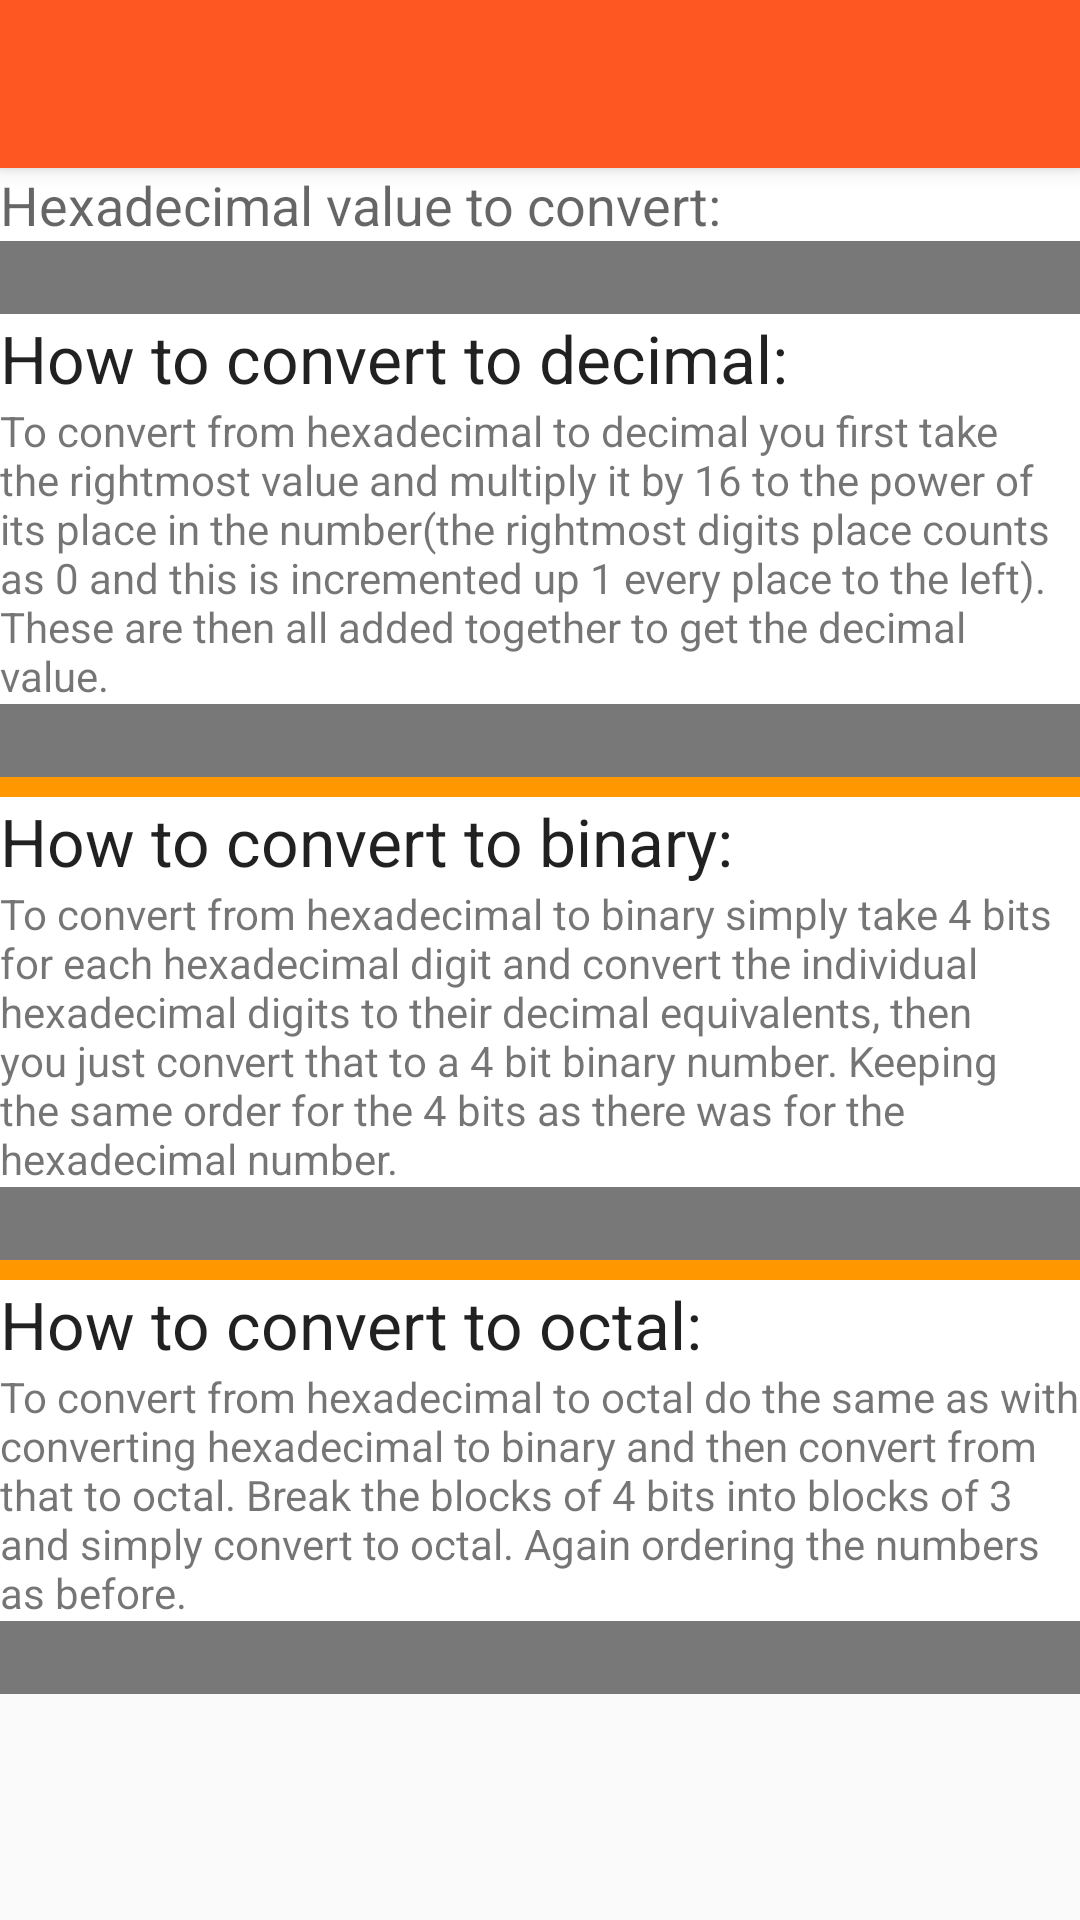

Android layout source for this screen:
<!-- AndroidManifest.xml: activity theme AppTheme -->
<!-- res/layout/activity_converter_howto_hexadecimal.xml -->
<?xml version="1.0" encoding="utf-8"?>
<ScrollView xmlns:android="http://schemas.android.com/apk/res/android"
    xmlns:app="http://schemas.android.com/apk/res-auto"
    android:layout_width="match_parent"
    android:layout_height="match_parent">

    <LinearLayout
        android:layout_width="match_parent"
        android:layout_height="match_parent"
        android:background="@color/orange"
        android:orientation="vertical">

        <android.support.v7.widget.Toolbar
            android:id="@+id/my_toolbar"
            android:layout_width="match_parent"
            android:layout_height="?attr/actionBarSize"
            android:background="?attr/colorPrimary"
            android:elevation="4dp"
            android:theme="@style/ThemeOverlay.AppCompat.ActionBar"
            app:theme="@style/ThemeOverlay.AppCompat.Dark.ActionBar" />


        <TextView
            android:id="@+id/textViewTitleConvert"
            android:layout_width="match_parent"
            android:layout_height="wrap_content"
            android:background="@color/white"
            android:text="Hexadecimal value to convert:"
            android:textAppearance="@style/TextAppearance.AppCompat.Medium" />

        <TextView
            android:id="@+id/textViewValueToConvert"
            android:layout_width="match_parent"
            android:layout_height="wrap_content"
            android:background="@color/grey"
            android:text=""
            android:textAppearance="@style/TextAppearance.AppCompat.Medium"
            android:textColor="@color/white" />

        <TextView
            android:layout_width="match_parent"
            android:layout_height="wrap_content"
            android:background="@color/white"
            android:text="How to convert to decimal:"
            android:textAppearance="@style/TextAppearance.AppCompat.Large" />

        <TextView
            android:id="@+id/textViewTitleDecimal"
            android:layout_width="match_parent"
            android:layout_height="wrap_content"
            android:background="@color/white"
            android:text="@string/decimalStepHowToHexadecimal" />

        <TextView
            android:id="@+id/textViewDecimalStep"
            android:layout_width="match_parent"
            android:layout_height="wrap_content"
            android:background="@color/grey"
            android:text=""
            android:textAppearance="@style/TextAppearance.AppCompat.Medium"
            android:textColor="@color/white" />

        <Space
            android:layout_width="20px"
            android:layout_height="20px"
            android:background="@color/orange" />

        <TextView
            android:layout_width="match_parent"
            android:layout_height="wrap_content"
            android:background="@color/white"
            android:text="How to convert to binary:"
            android:textAppearance="@style/TextAppearance.AppCompat.Large" />

        <TextView
            android:id="@+id/textViewTitleBinary"
            android:layout_width="match_parent"
            android:layout_height="wrap_content"
            android:background="@color/white"
            android:text="@string/binaryStepHowToHexadecimal" />

        <TextView
            android:id="@+id/textViewBinaryStep"
            android:layout_width="match_parent"
            android:layout_height="wrap_content"
            android:background="@color/grey"
            android:text=""
            android:textAppearance="@style/TextAppearance.AppCompat.Medium"
            android:textColor="@color/white" />
        <Space
            android:layout_width="20px"
            android:layout_height="20px"
            android:background="@color/orange" />

        <TextView
            android:layout_width="match_parent"
            android:layout_height="wrap_content"
            android:background="@color/white"
            android:text="How to convert to octal:"
            android:textAppearance="@style/TextAppearance.AppCompat.Large" />

        <TextView
            android:id="@+id/textViewTitleOctal"
            android:layout_width="match_parent"
            android:layout_height="wrap_content"
            android:background="@color/white"
            android:text="@string/octalStepHowToHexadecimal" />

        <TextView
            android:id="@+id/textViewOctalStep"
            android:layout_width="match_parent"
            android:layout_height="wrap_content"
            android:background="@color/grey"
            android:text=""
            android:textAppearance="@style/TextAppearance.AppCompat.Medium"
            android:textColor="@color/white" />

    </LinearLayout>
</ScrollView>
<!-- resources referenced by this layout -->
<resources>
  <color name="grey">#787878</color>
  <color name="orange">#FF9800</color>
  <color name="white">#FFFFFF</color>
  <string name="binaryStepHowToHexadecimal">To convert from hexadecimal to binary simply take 4 bits for each hexadecimal digit and convert the individual hexadecimal digits to their decimal equivalents, then you just convert that to a 4 bit binary number. Keeping the same order for the 4 bits as there was for the hexadecimal number.</string>
  <string name="decimalStepHowToHexadecimal">To convert from hexadecimal to decimal you first take the rightmost value and multiply it by 16 to the power of its place in the number(the rightmost digits place counts as 0 and this is incremented up 1 every place to the left). These are then all added together to get the decimal value.</string>
  <string name="octalStepHowToHexadecimal">To convert from hexadecimal to octal do the same as with converting hexadecimal to binary and then convert from that to octal. Break the blocks of 4 bits into blocks of 3 and simply convert to octal. Again ordering the numbers as before. </string>
  <style name="AppTheme" parent="Theme.AppCompat.Light.NoActionBar">
          <item name="colorPrimary">@color/ColourPrimary</item>
          <item name="colorPrimaryDark">@color/ColourPrimaryDark</item>
      </style>
  <color name="ColourPrimary">#FF5722</color>
  <color name="ColourPrimaryDark">#E64A19</color>
</resources>
